Run: headless pygame with SDL's dummy video driver; simulated clock (each Clock.tick advances the game by its frame time, no real sleeping); random seed 0; keys injected as events and as key.get_pressed() state; no mouse input.
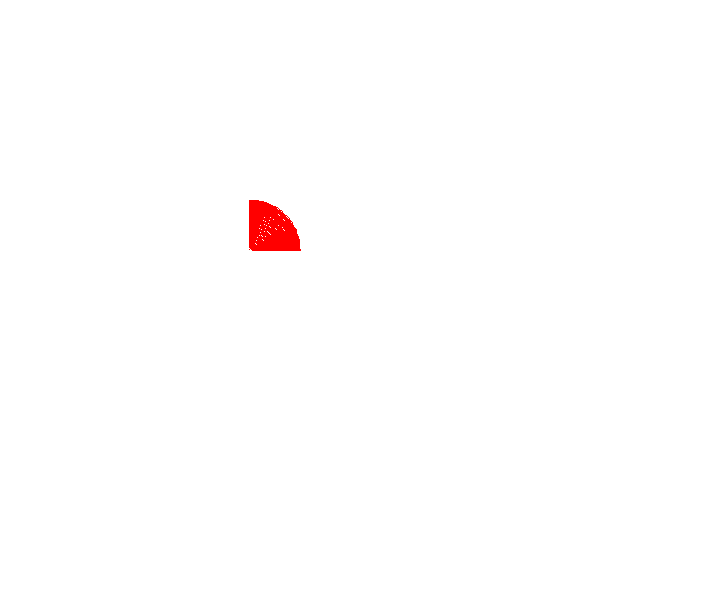
Frame 1 of 4 · flips 1–60 · no input
Frame 2 of 4 · flips 61–180 · tapped SPACE, RETURN · held RIGHT (→), D · screen unchanged from frame 1, image omitted
Frame 3 of 4 · flips 181–300 · held DOWN (↓), S · screen unchanged from frame 2, image omitted
Frame 4 of 4 · flips 301–420 · held LEFT (←), A, UP (↑), W · screen unchanged from frame 3, image omitted

The pygame program that drew these frames:

import pygame
import math

SIZES = WIDTH, HEIGHT = 720, 600
screen = pygame.display.set_mode(SIZES)

clock = pygame.time.Clock()
FPS = 60

running = True

white = (255, 255, 255)

while running:

    for event in pygame.event.get():
        if event.type == pygame.QUIT:
            running = False
            break

    screen.fill(white)

    x = 200
    y = 200
    r = 100
    pygame.draw.arc(screen, (255, 0, 0), (x, y, 100, 100), 0, math.pi / 2, r)
    pygame.draw.arc(screen, (255, 0, 0), (x, y, 100, 100), math.pi / 2, math.pi / 2, r)
    pygame.draw.arc(screen, (255, 0, 0), (x, y, 100, 100), 0, math.pi / 2, r)
    pygame.draw.arc(screen, (255, 0, 0), (x, y, 100, 100), 0, math.pi / 2, r)

    clock.tick(FPS)
    pygame.display.flip()

pygame.quit()
